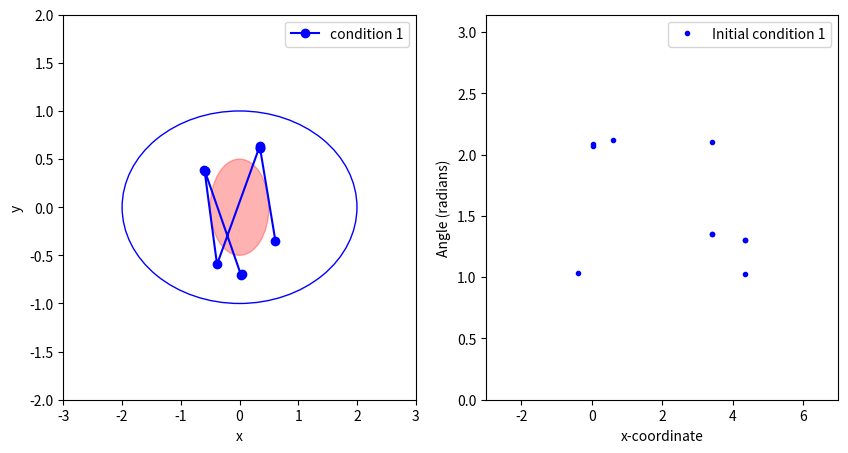

Generate this figure with matplotlib:
import math
import numpy as np
import matplotlib.pyplot as plt
from matplotlib.patches import Ellipse, Circle
from scipy.optimize import root

a, b = 2, 1
attraction_point = [0.0, 0.0]
attraction_radius = 0.5
gravity = 0.01

initial_conditions = [
    # ([0.0, 1.5], np.pi / 3),
    # ([1.5, 0.5], np.pi / 4),
    # ([-1.5, 0.5], np.pi / 6),
    ([0.5, -1.5],  2 * np.pi / 3)
]

fig, (ax_position, ax_position_angle) = plt.subplots(1, 2, figsize=(10, 5))
colors = ['b', 'g', 'r', 'm']

ellipse = Ellipse([0, 0], 2 * a, 2 * b, edgecolor='b', fc='None')
a_point = Circle([attraction_point[0], attraction_point[1]], attraction_radius, edgecolor='r', fc='r', alpha=0.3)
ax_position.add_patch(ellipse)
ax_position.add_patch(a_point)
ax_position.set_xlim(-a-1, a+ 1)
ax_position.set_ylim(-b-1, b+1)
ax_position.set_xlabel('x')
ax_position.set_ylabel('y')

ax_position_angle.set_xlim(-a - 1, 3 * a + 1)
ax_position_angle.set_ylim(0, np.pi)
ax_position_angle.set_xlabel("x-coordinate")
ax_position_angle.set_ylabel("Angle (radians)")

def reflect_off_ellipse(x, y, vx, vy, a, b):
    normal_x = 2 * x / a ** 2
    normal_y = 2 * y / b ** 2
    normal_len = np.sqrt(normal_x ** 2 + normal_y ** 2)
    normal_x /= normal_len
    normal_y /= normal_len
    dot_product = vx * normal_x + vy * normal_y
    vx_reflected = vx - 2 * dot_product * normal_x
    vy_reflected = vy - 2 * dot_product * normal_y
    return vx_reflected, vy_reflected

def calculate_reflection_position_angle(x, y, vx, vy, a, b):
    A = (vx ** 2 / a ** 2) + (vy ** 2 / b ** 2)
    B = 2 * ((x * vx) / a ** 2 + (y * vy) / b ** 2)
    C = (x ** 2 / a ** 2) + (y ** 2 / b ** 2) - 1
    t_collision = (-B + np.sqrt(B ** 2 - 4 * A * C)) / (2 * A)
    x_new = x + vx * t_collision
    y_new = y + vy * t_collision
    return x_new, y_new, t_collision

def calculate_touching_position_angle_of_attraction_field(x, y, vx, vy, a, b, m, n, gravity, num_field, num_edge, field):
    # if gravity == 0.0:
    #     return calculate_reflection_position_angle(x, y, vx, vy, a, b)
    
    x_new, y_new, t_collision_to_shape = calculate_reflection_position_angle(x, y, vx, vy, a, b)
    
    #v = (x-m)*gravity*t+v_0
    #p_1 = p_0 + v * t
    
    ax = (x-m)*gravity
    bx, cx = vx, x - m
    ay = (y-n)*gravity
    by, cy = vy, y - n
    
    A = ax**2 + ay**2
    B = 2 * (ax*bx+ay*by)
    C = 2 * ax * cx + vx ** 2 + 2 * ay * cy + vy ** 2
    D = 2 * (bx*cx + by*cy)
    E = cx ** 2 + cy ** 2 - attraction_radius
    coeffs = [A, B, C, D, E]
    roots = np.roots(coeffs)
    real_roots = roots[np.isreal(roots)].real

    if len(real_roots) >= 0:
        positive_times = [t for t in real_roots if t > 0]
        if positive_times:
            t_collision_to_attraction_field = min(positive_times)
        else:
            print("no pos sol")
            t_collision_to_attraction_field = float('inf')
    else:
        print('no sol')
        t_collision_to_attraction_field = float('inf')
        
    if t_collision_to_shape <= t_collision_to_attraction_field:
        num_edge += 1
        # print('time diff:', t_collision_to_attraction_field - t_collision_to_shape)
        return x_new, y_new, t_collision_to_shape, num_field, num_edge, field
    else:
        x_new = x + vx * t_collision_to_attraction_field
        y_new = y + vy * t_collision_to_attraction_field
        print('pos changed:', x_new - x, y_new - y)
        num_field += 1
        field = True
        return x_new, y_new, t_collision_to_attraction_field, num_field, num_edge, field

for idx, (initial_position, initial_angle) in enumerate(initial_conditions):
    position = initial_position
    velocity = [np.cos(initial_angle), np.sin(initial_angle)]
    position_angle_data = []
    position_data = []
    num_edge = 0
    num_field = 0

    n_reflection = 10 
    for _ in range(n_reflection):
        x_0, y_0 = position
        vx, vy = velocity
        field = False

        x_new, y_new, t_collision, num_field, num_edge, field = calculate_touching_position_angle_of_attraction_field(
            x_0, y_0, vx, vy, a, b, attraction_point[0], attraction_point[1], gravity, num_field, num_edge, field
        )
        
        if t_collision > 0:
            vx, vy = reflect_off_ellipse(x_new, y_new, vx, vy, a, b)
            velocity = [vx, vy]

            angle = np.arctan2(vy, vx)
            if y_new > 0:
                position_angle_data.append((x_new + 2 * a, abs(angle)))
            else:
                position_angle_data.append((x_new, abs(angle)))

            position = [x_new, y_new]
            position_data.append((position[0],position[1]))

    print('edge:', num_edge)
    print('field:', num_field)
    if position_angle_data:
        pa_x, pa_y = zip(*position_angle_data)
        # p_x, p_y = zip(*position_data)
        ax_position_angle.plot(pa_x, pa_y, 'o', color=colors[idx], markersize=3, label=f'Initial condition {idx + 1}')
        x_coords = [pos[0] for pos in position_data]
        y_coords = [pos[1] for pos in position_data]
        ax_position.plot(x_coords, y_coords, marker = 'o', color=colors[idx], label = f'condition {idx + 1}')

ax_position_angle.legend()
ax_position.legend()

plt.show()
